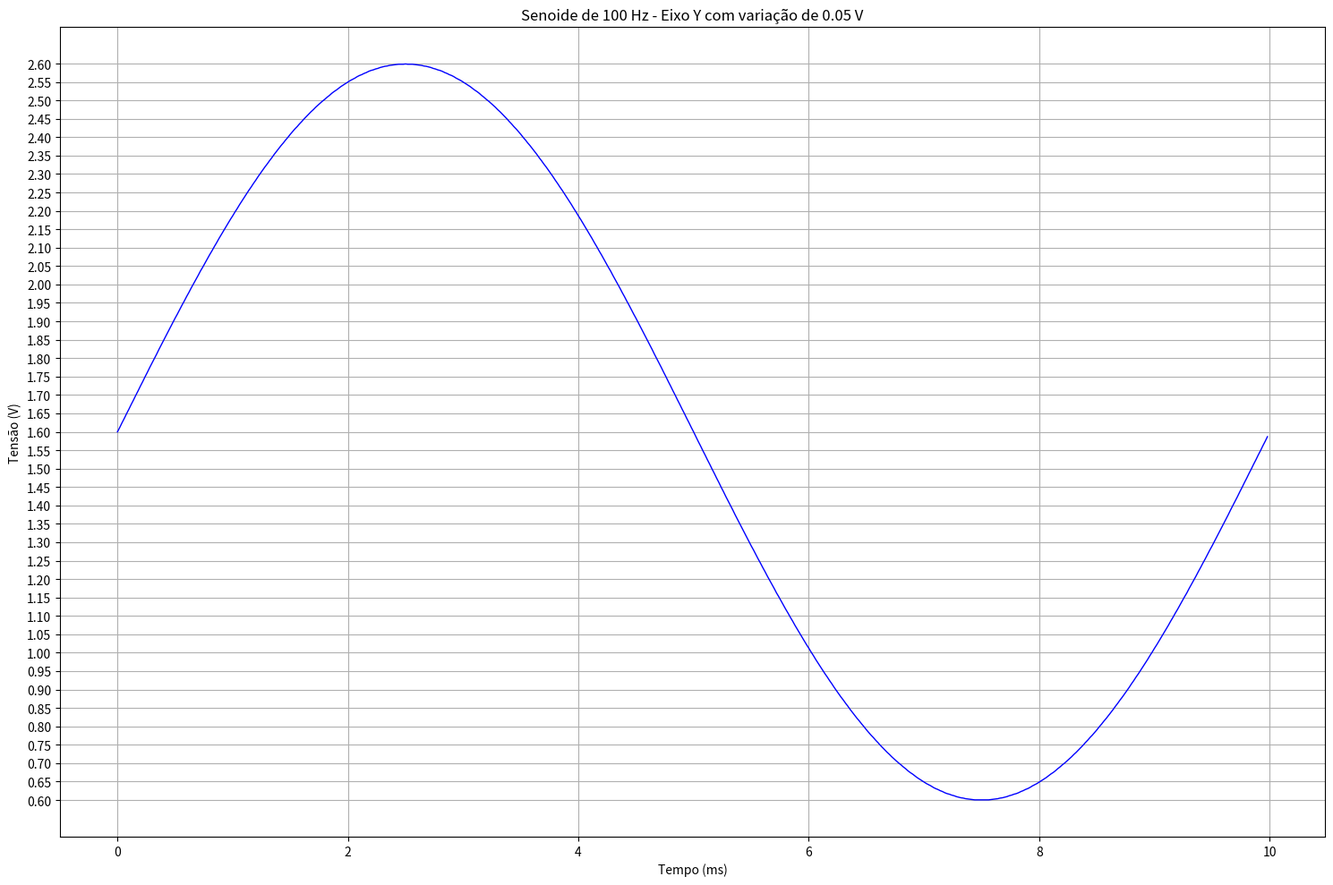

Here is the Python script that generated this plot:
#  SCRIPT PARA A QUESTÃO 2 - PROVA 2 - MICRO

def python_list_to_c_array(name, data, values_per_line=10):
    c_code = f"uint16_t {name}[{len(data)}] = {{\n"
    for i in range(0, len(data), values_per_line):
        line = data[i:i+values_per_line]
        line_str = ', '.join(str(x) for x in line)
        c_code += f"    {line_str},\n"
    c_code += "};"
    return c_code

from math import pi, sin
import matplotlib.pyplot as plt
from math import pi, sin
import numpy as np


VM = int((1.6/3.3) * 4095)
Vpp = int((2/3.3) * 4095)
A = int(Vpp/2)
Vref= 3.3
n_amostras = 500



vector = []
tempo = []
tensao_volts = []

T = 20e-6

for i in range(500):
    t = i * T
    v = int(A * sin(2 * pi * i * 100 * T) + VM)
    vector.append(v)
    tempo.append(t * 1000)
    valor_em_volts = (v * Vref) / 4095
    tensao_volts.append(valor_em_volts)

a = python_list_to_c_array("samples", vector, 10)
print(a)

# Ticks do eixo Y de 0.05 em 0.05 V
min_v = np.floor(min(tensao_volts) / 0.05) * 0.05
max_v = np.ceil(max(tensao_volts) / 0.05) * 0.05
y_ticks = np.arange(min_v, max_v + 0.05, 0.05)

# Plot
plt.figure(figsize=(15, 10))
plt.plot(tempo, tensao_volts, color='blue', linewidth=1)
plt.title('Senoide de 100 Hz - Eixo Y com variação de 0.05 V')
plt.xlabel('Tempo (ms)')
plt.ylabel('Tensão (V)')
plt.yticks(y_ticks)
plt.grid(True)
plt.tight_layout()
plt.show()
